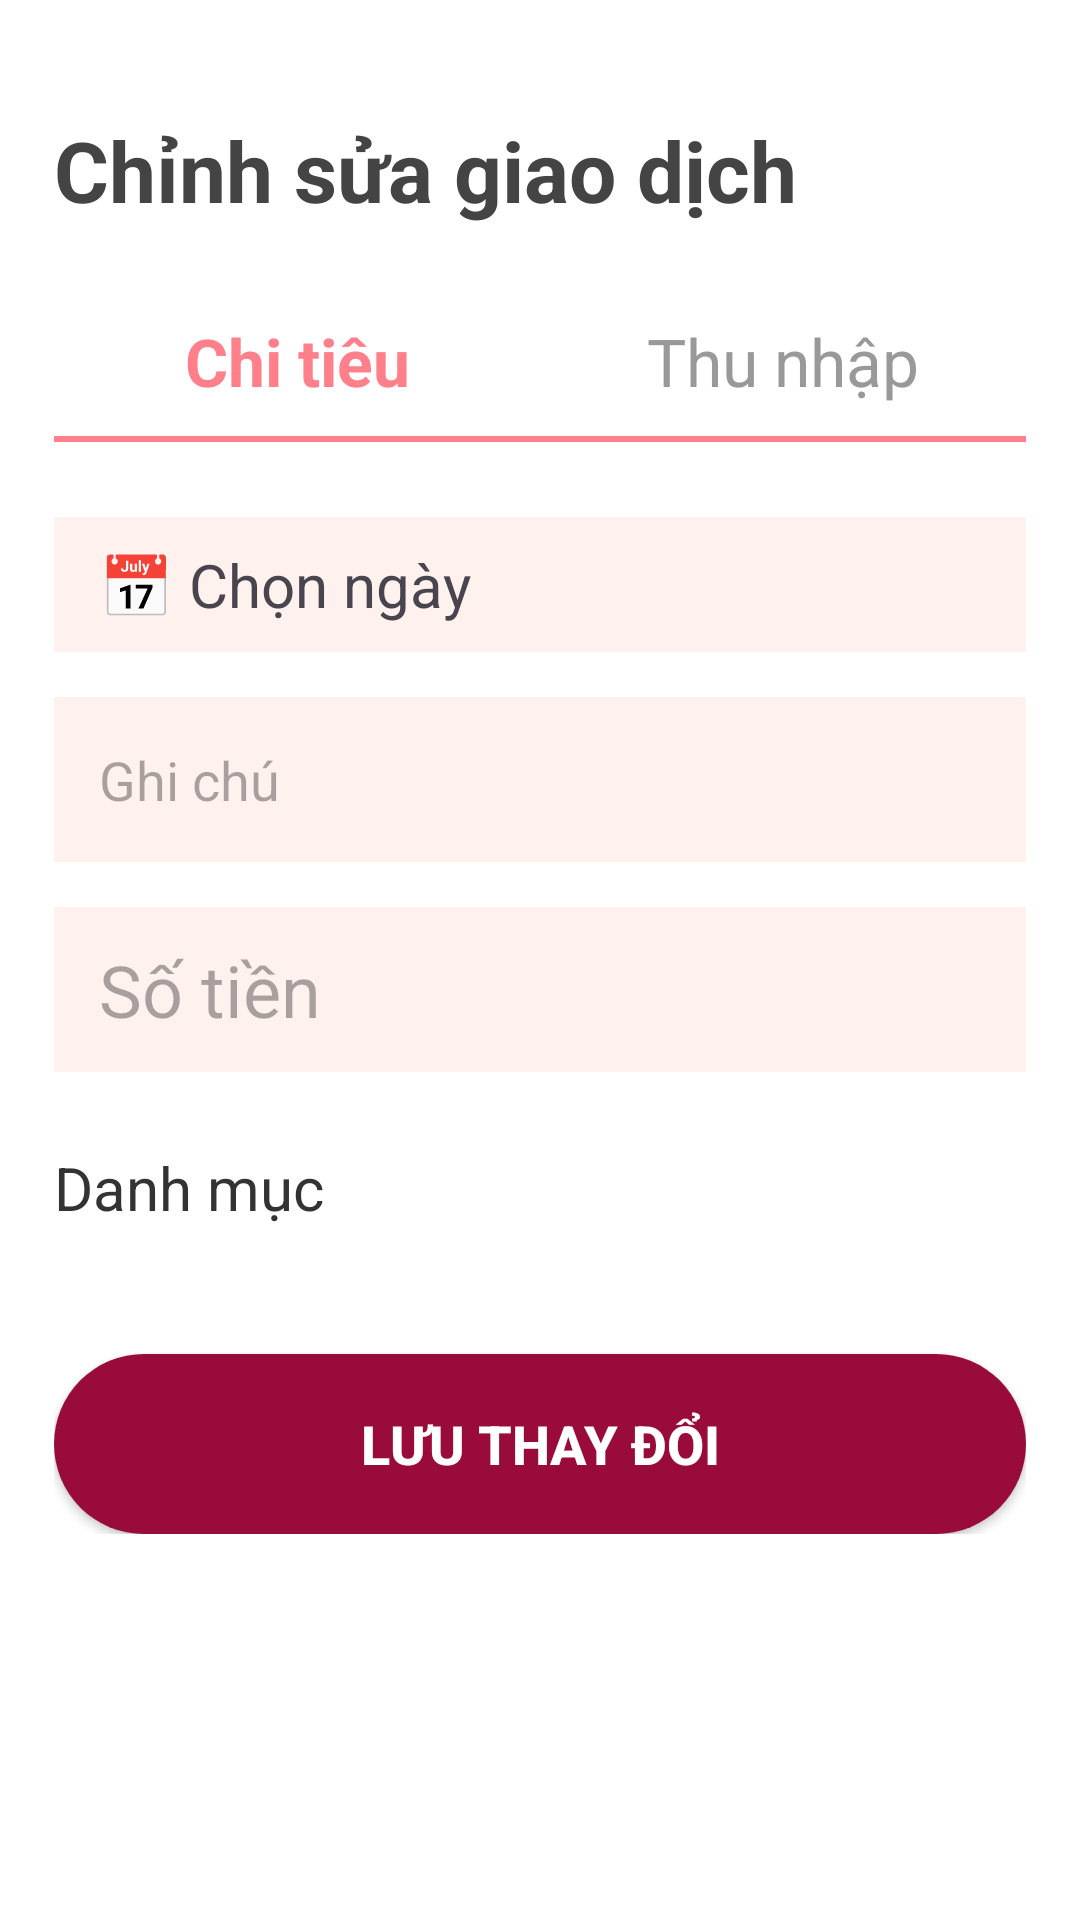

Write the Android layout XML for this screen, with the resource values it uses.
<!-- AndroidManifest.xml: application theme Theme.QuanLyThuChi -->
<!-- res/layout/activity_sua_giao_dich.xml -->
<?xml version="1.0" encoding="utf-8"?>
<ScrollView xmlns:android="http://schemas.android.com/apk/res/android"
    android:layout_width="match_parent"
    android:layout_height="match_parent"
    android:background="#FFFFFF">

    <LinearLayout
        android:layout_width="match_parent"
        android:layout_height="wrap_content"
        android:orientation="vertical"
        android:padding="18dp">

        <TextView
            android:layout_width="match_parent"
            android:layout_height="wrap_content"
            android:text="Chỉnh sửa giao dịch"
            android:textSize="28sp"
            android:textStyle="bold"
            android:textColor="#444444"
            android:paddingTop="20dp"
            android:paddingBottom="20dp" />

        <LinearLayout
            android:layout_width="match_parent"
            android:layout_height="50dp"
            android:orientation="horizontal">

            <TextView
                android:id="@+id/txtChiTieuSua"
                android:layout_width="0dp"
                android:layout_height="match_parent"
                android:layout_weight="1"
                android:text="Chi tiêu"
                android:textSize="22sp"
                android:textStyle="bold"
                android:textColor="#FF7F8A"
                android:gravity="center" />

            <TextView
                android:id="@+id/txtThuNhapSua"
                android:layout_width="0dp"
                android:layout_height="match_parent"
                android:layout_weight="1"
                android:text="Thu nhập"
                android:textSize="22sp"
                android:textColor="#999999"
                android:gravity="center" />
        </LinearLayout>

        <TextView
            android:layout_width="match_parent"
            android:layout_height="2dp"
            android:background="#FF7F8A" />

        <TextView
            android:id="@+id/txtNgaySua"
            android:layout_width="match_parent"
            android:layout_height="45dp"
            android:text="📅 Chọn ngày"
            android:textSize="20sp"
            android:gravity="center_vertical"
            android:layout_marginTop="25dp"
            android:background="#FFF1ED"
            android:paddingStart="15dp" />

        <EditText
            android:id="@+id/edtGhiChuSua"
            android:layout_width="match_parent"
            android:layout_height="55dp"
            android:hint="Ghi chú"
            android:textSize="18sp"
            android:background="#FFF1ED"
            android:layout_marginTop="15dp"
            android:paddingStart="15dp" />

        <EditText
            android:id="@+id/edtSoTienSua"
            android:layout_width="match_parent"
            android:layout_height="55dp"
            android:hint="Số tiền"
            android:textSize="24sp"
            android:inputType="number"
            android:background="#FFF1ED"
            android:layout_marginTop="15dp"
            android:paddingStart="15dp" />

        <TextView
            android:layout_width="match_parent"
            android:layout_height="wrap_content"
            android:text="Danh mục"
            android:textSize="20sp"
            android:textColor="#333333"
            android:layout_marginTop="25dp"
            android:layout_marginBottom="12dp" />

        <GridLayout
            android:id="@+id/gridDanhMucSua"
            android:layout_width="match_parent"
            android:layout_height="wrap_content"
            android:columnCount="3" />

        <Button
            android:id="@+id/btnLuuSua"
            android:layout_width="match_parent"
            android:layout_height="60dp"
            android:layout_marginTop="30dp"
            android:background="@drawable/button_pink"
            android:text="LƯU THAY ĐỔI"
            android:textColor="#FFFFFF"
            android:textSize="18sp"
            android:textStyle="bold" />

    </LinearLayout>

</ScrollView>
<!-- resources referenced by this layout -->
<resources>
  <!-- drawable button_pink (drawable) -->
  <shape xmlns:android="http://schemas.android.com/apk/res/android">
  
      <solid android:color="#990B3B"/>
  
      <corners android:radius="30dp"/>
  
  </shape>
  <style name="Theme.QuanLyThuChi" parent="Base.Theme.QuanLyThuChi" />
  <style name="Base.Theme.QuanLyThuChi" parent="Theme.Material3.DayNight.NoActionBar">
          
          
      </style>
</resources>
